2-way image classification set "dataset" from GitHub (JohnJCaicedo/Fotos); label vocabulary: buenas, defectuosas.

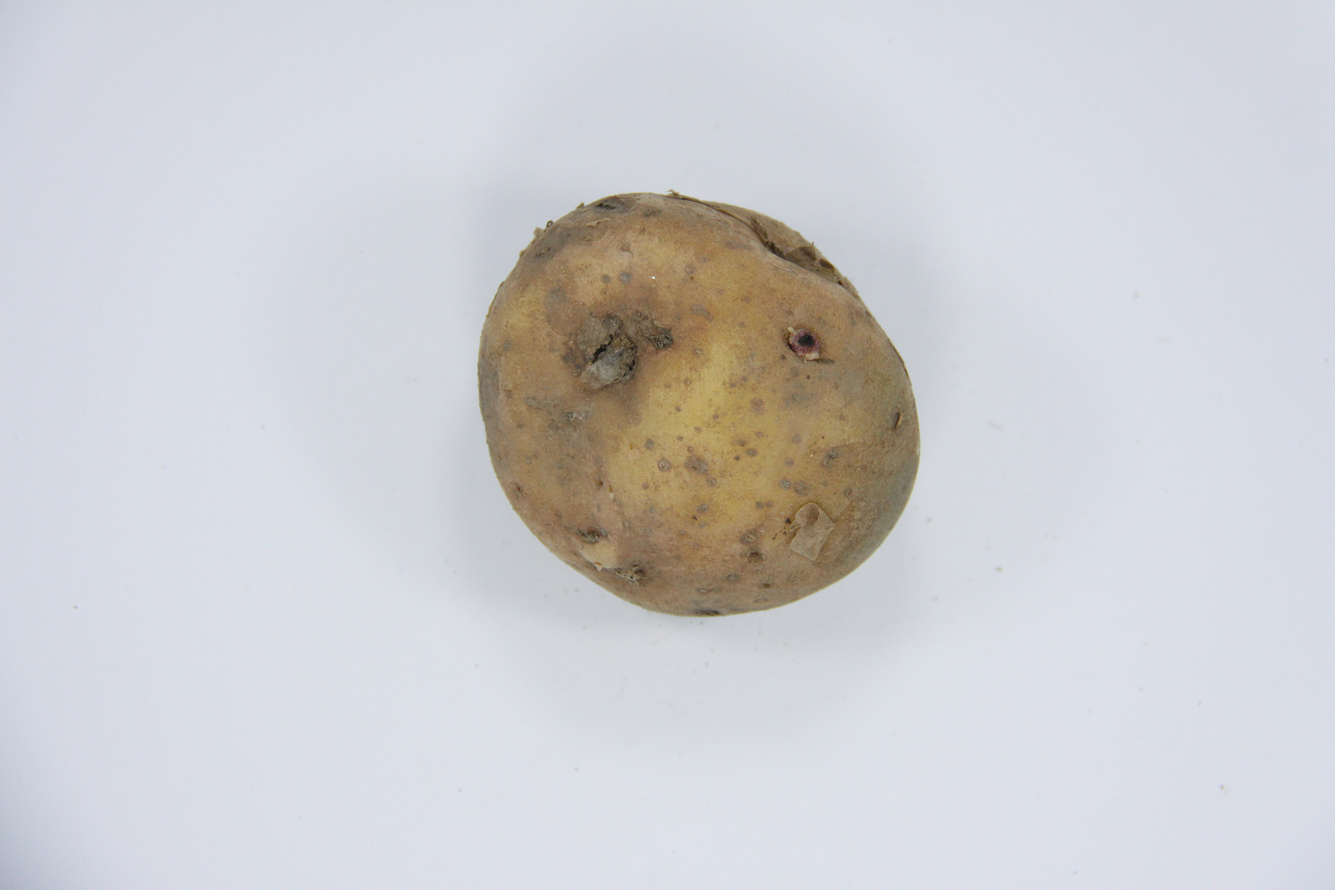
Label: defectuosas

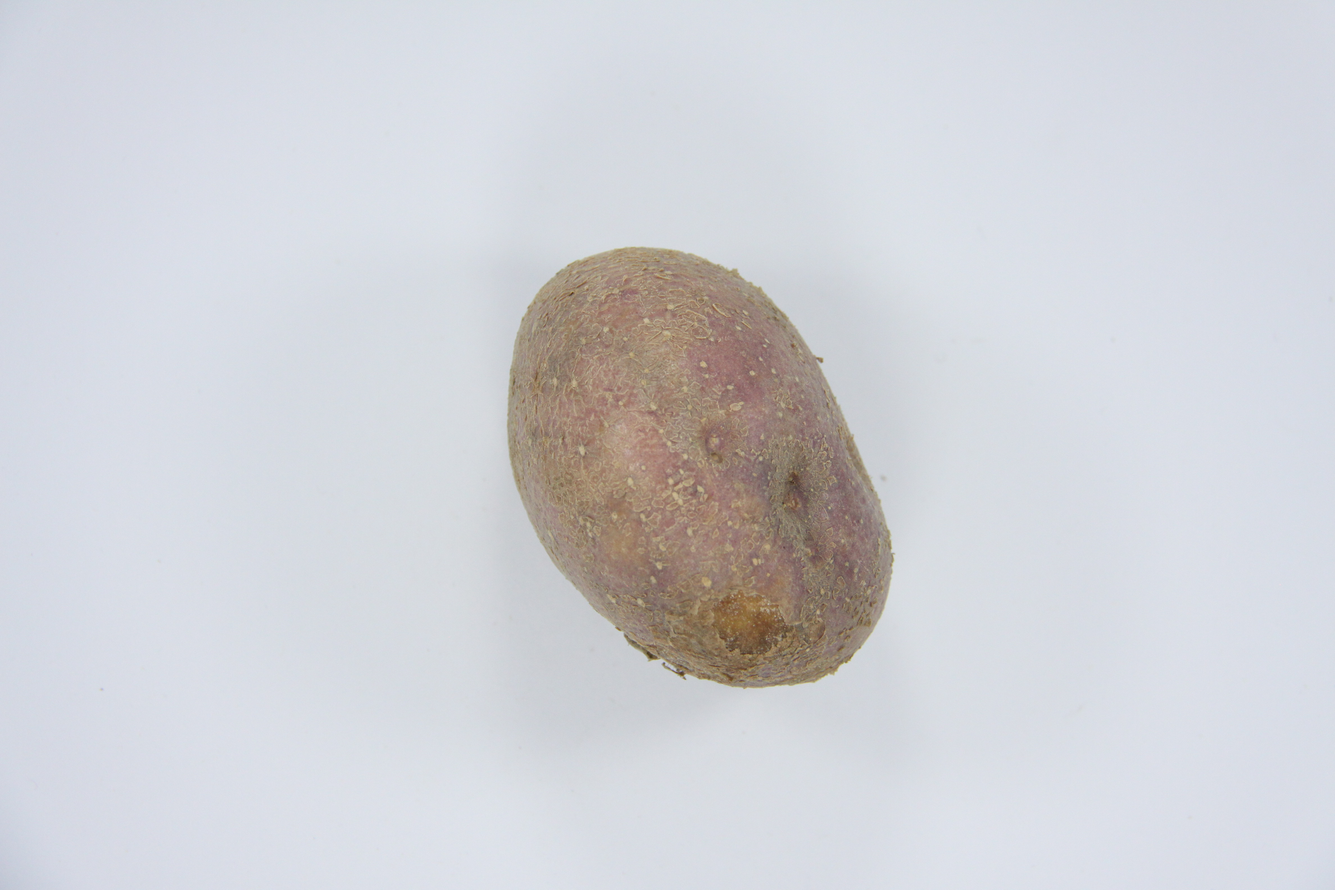
Label: buenas

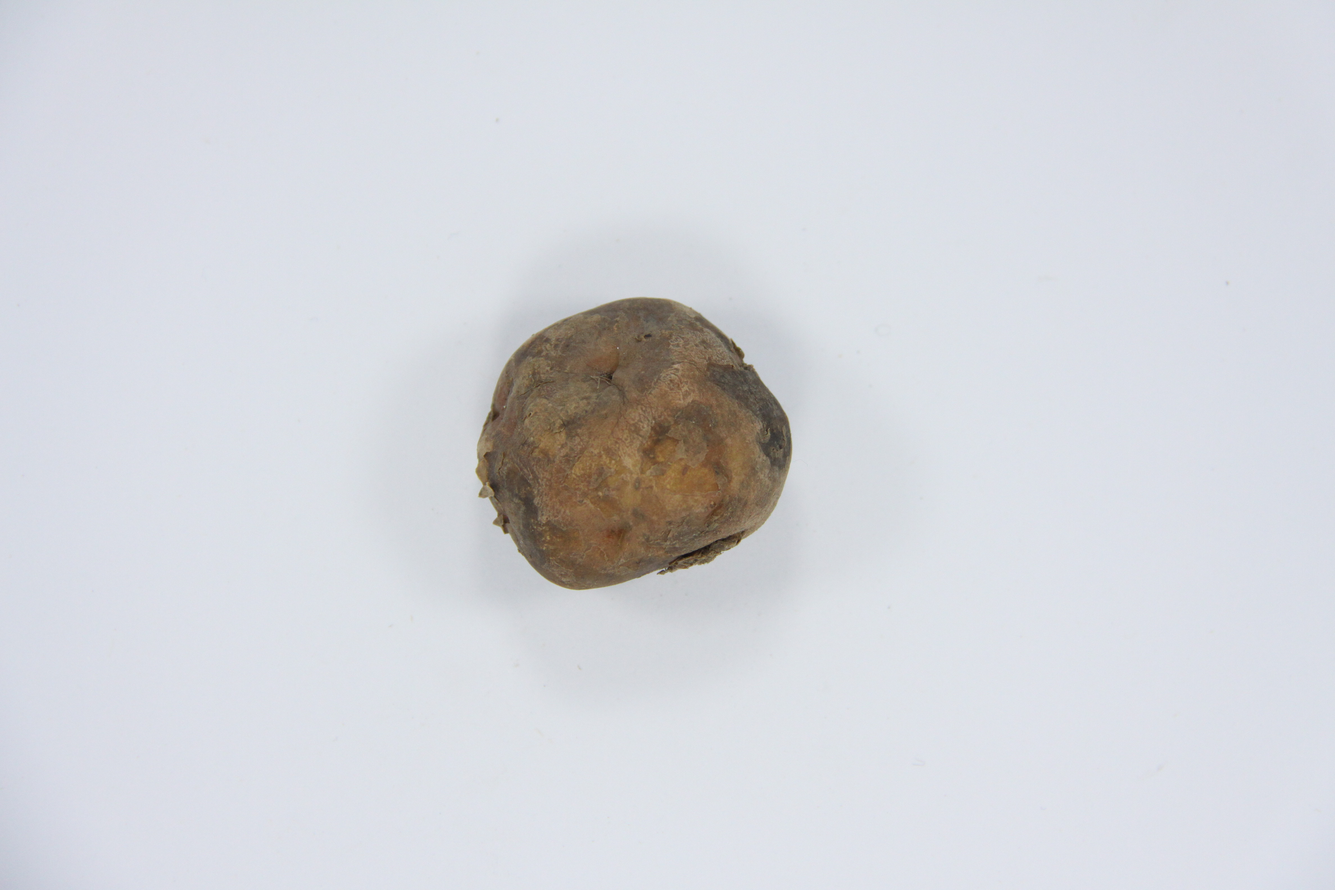
Label: defectuosas

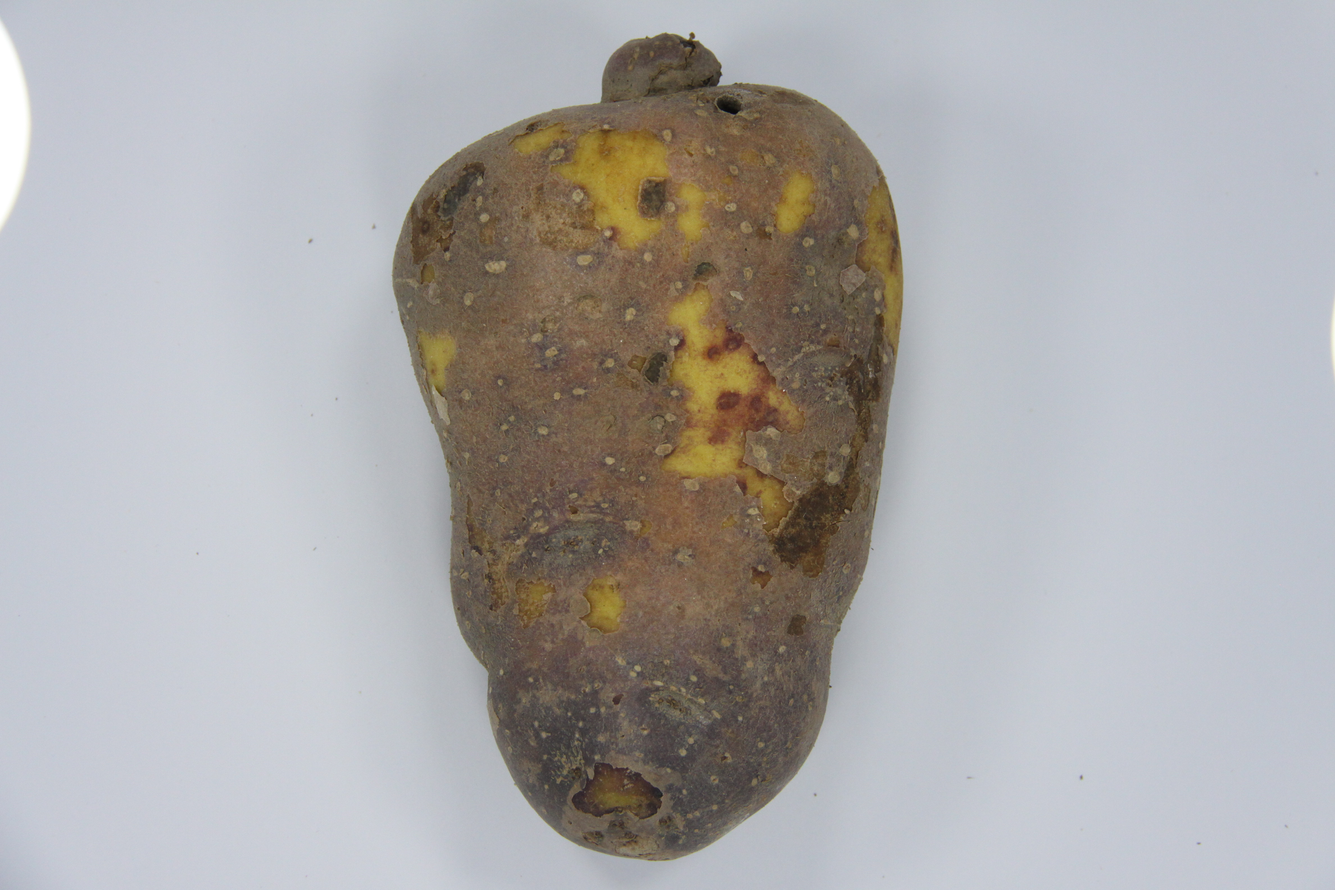
Label: defectuosas

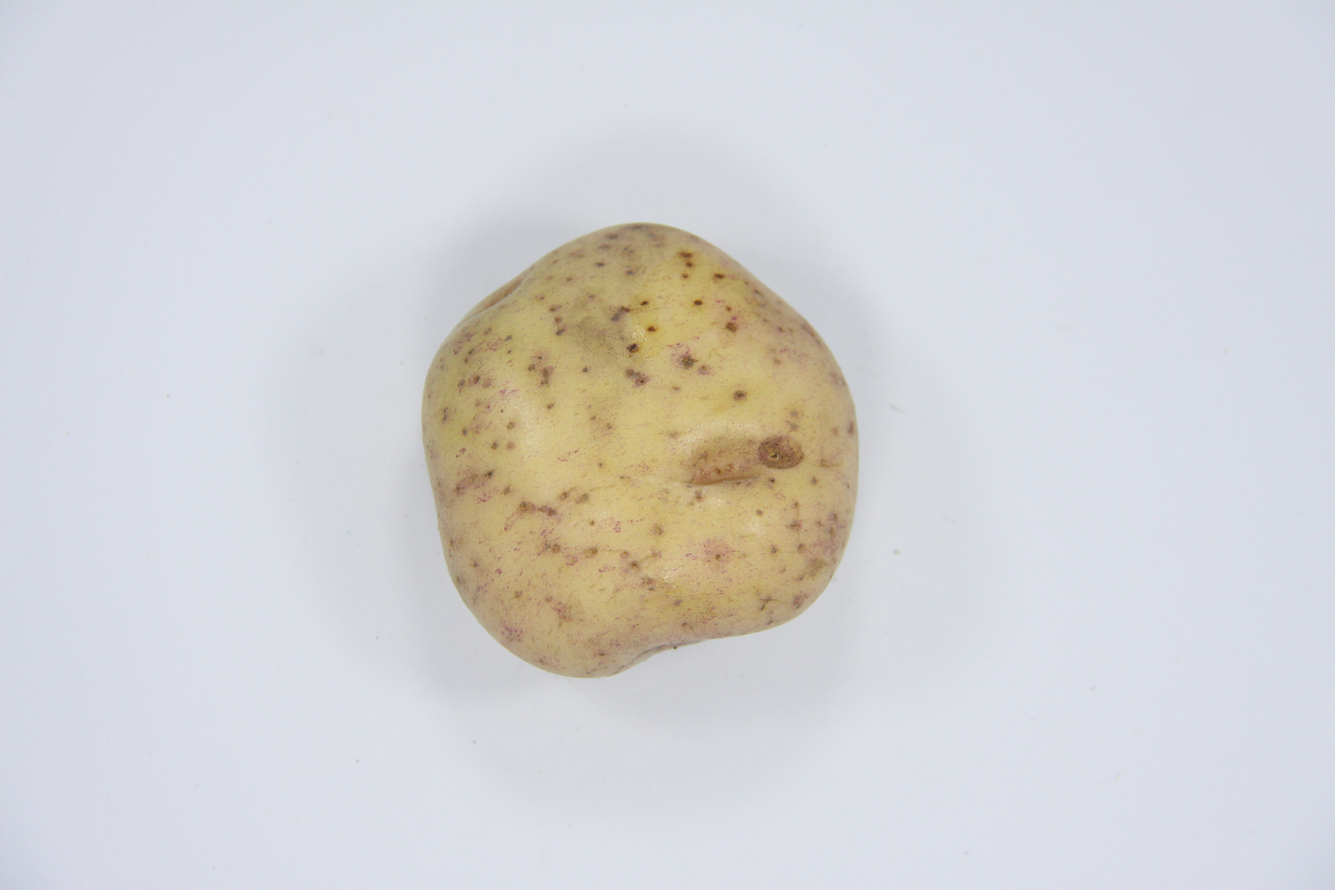
Label: buenas

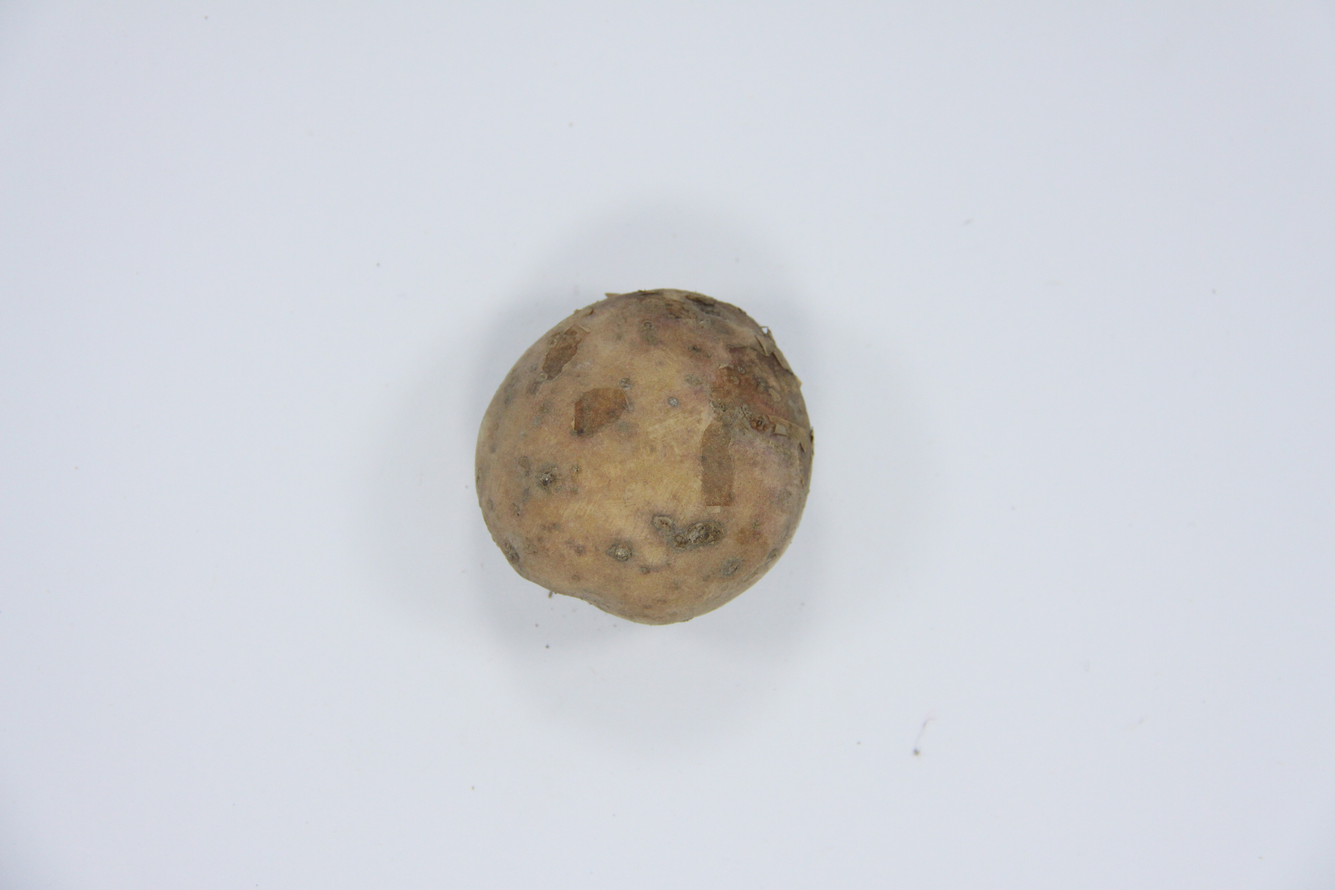
Label: defectuosas
